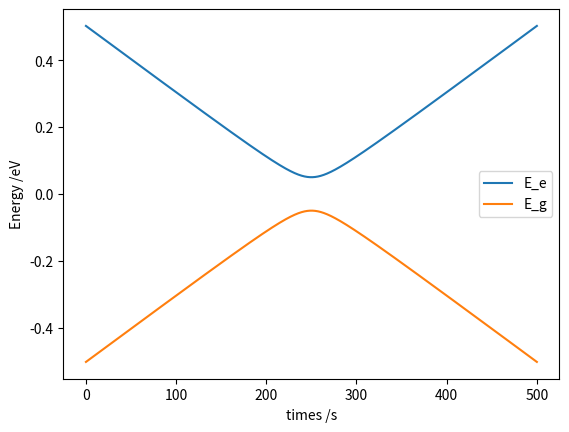

Reproduce this figure in Python.
import numpy as np
import matplotlib.pyplot as plt

times=np.linspace(0,500,10000)
omega_1 = 0.1 #Rabi frequency of the driving field

E_g=[]
E_e=[]

for i in times:
    T=500
    delta = -1+2*i/T  # detuning of the |g>-|e> transition

    sigmax = np.array([[0, 1], [1, 0]])
    sigamz = np.array([[1, 0], [0, -1]])
    Hamiltionian = (omega_1 * sigmax - delta * sigamz) / 2
    eigenvalues,eigenvectors=np.linalg.eig(Hamiltionian)
    a=eigenvalues[0]
    b=eigenvalues[1]
    if a<=b:
        a,b=b,a
    E_e.append(a)
    E_g.append(b)


plt.xlabel('times /s')
plt.ylabel('Energy /eV')
plt.plot(times,E_e,label='E_e')
plt.plot(times,E_g,label='E_g')
plt.legend()

plt.savefig('./eigenenergy.png')
plt.show()
